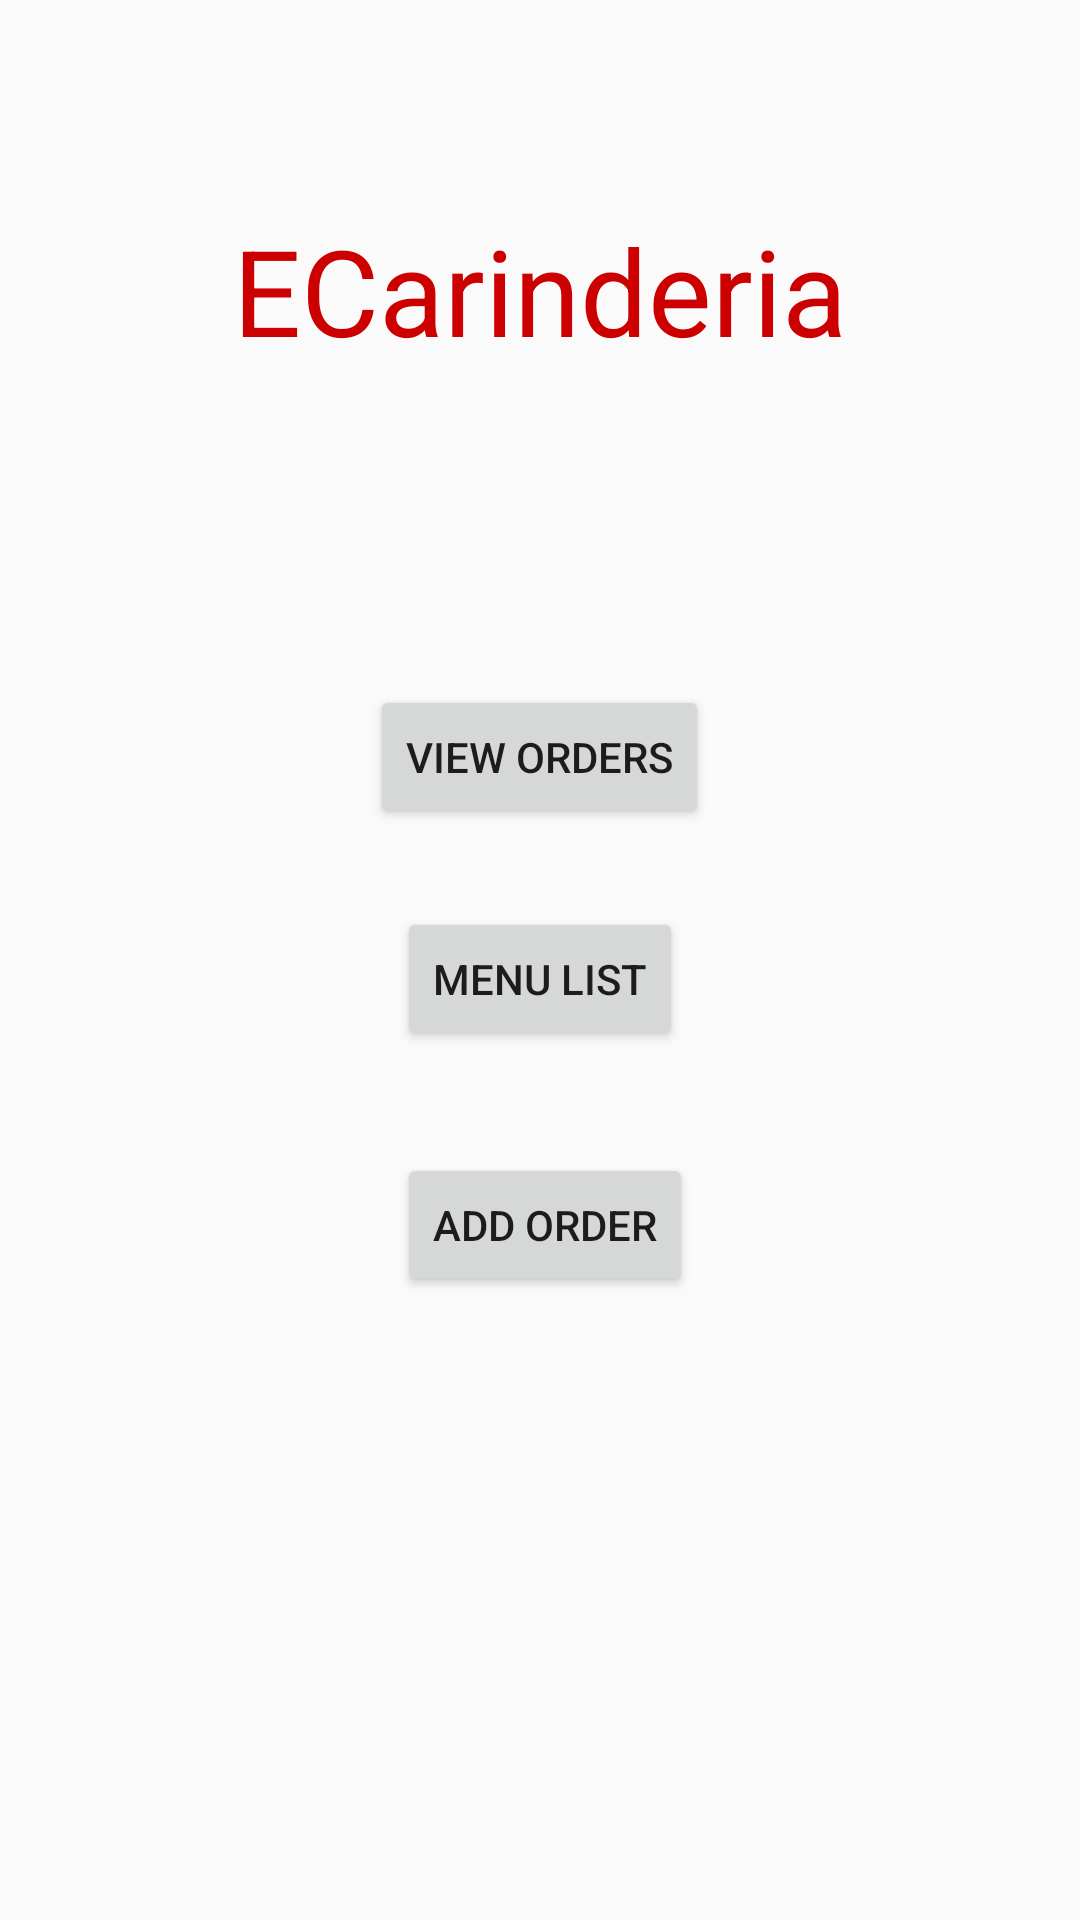

Here is an Android app screen rendered from its layout file. Give the layout XML and the strings, colors and styles it references.
<!-- AndroidManifest.xml: application theme Theme.AppCompat.Light.NoActionBar -->
<!-- res/layout/activity_navigation.xml -->
<?xml version="1.0" encoding="utf-8"?>
<RelativeLayout xmlns:android="http://schemas.android.com/apk/res/android"
    xmlns:tools="http://schemas.android.com/tools"
    android:layout_width="match_parent"
    android:layout_height="match_parent"
    android:paddingBottom="@dimen/activity_vertical_margin"
    android:paddingLeft="@dimen/activity_horizontal_margin"
    android:paddingRight="@dimen/activity_horizontal_margin"
    android:paddingTop="@dimen/activity_vertical_margin"
    tools:context="com.teamandroid.ecarinderia.NavigationActivity">

    <Button
        android:layout_width="wrap_content"
        android:layout_height="wrap_content"
        android:text="VIEW ORDERS"
        android:id="@+id/button"
        android:onClick="onViewOrders"
        android:layout_below="@+id/textView"
        android:layout_centerHorizontal="true"
        android:layout_marginTop="105dp" />

    <Button
        android:layout_width="wrap_content"
        android:layout_height="wrap_content"
        android:text="MENU LIST"
        android:id="@+id/button2"
        android:onClick="onListMenu"
        android:layout_below="@+id/button"
        android:layout_centerHorizontal="true"
        android:layout_marginTop="26dp" />

    <Button
        android:layout_width="wrap_content"
        android:layout_height="wrap_content"
        android:text="ADD ORDER"
        android:id="@+id/button3"
        android:onClick="onCreateOrder"
        android:layout_below="@+id/button2"
        android:layout_alignStart="@+id/button2"
        android:layout_marginTop="34dp" />

    <TextView
        android:layout_width="wrap_content"
        android:layout_height="wrap_content"
        android:textAppearance="?android:attr/textAppearanceLarge"
        android:text="ECarinderia"
        android:id="@+id/textView"
        android:layout_alignParentTop="true"
        android:layout_centerHorizontal="true"
        android:layout_marginTop="70dp"
        android:textSize="40dp"
        android:textColor="@android:color/holo_red_dark" />
</RelativeLayout>
<!-- resources referenced by this layout -->
<resources>

</resources>
